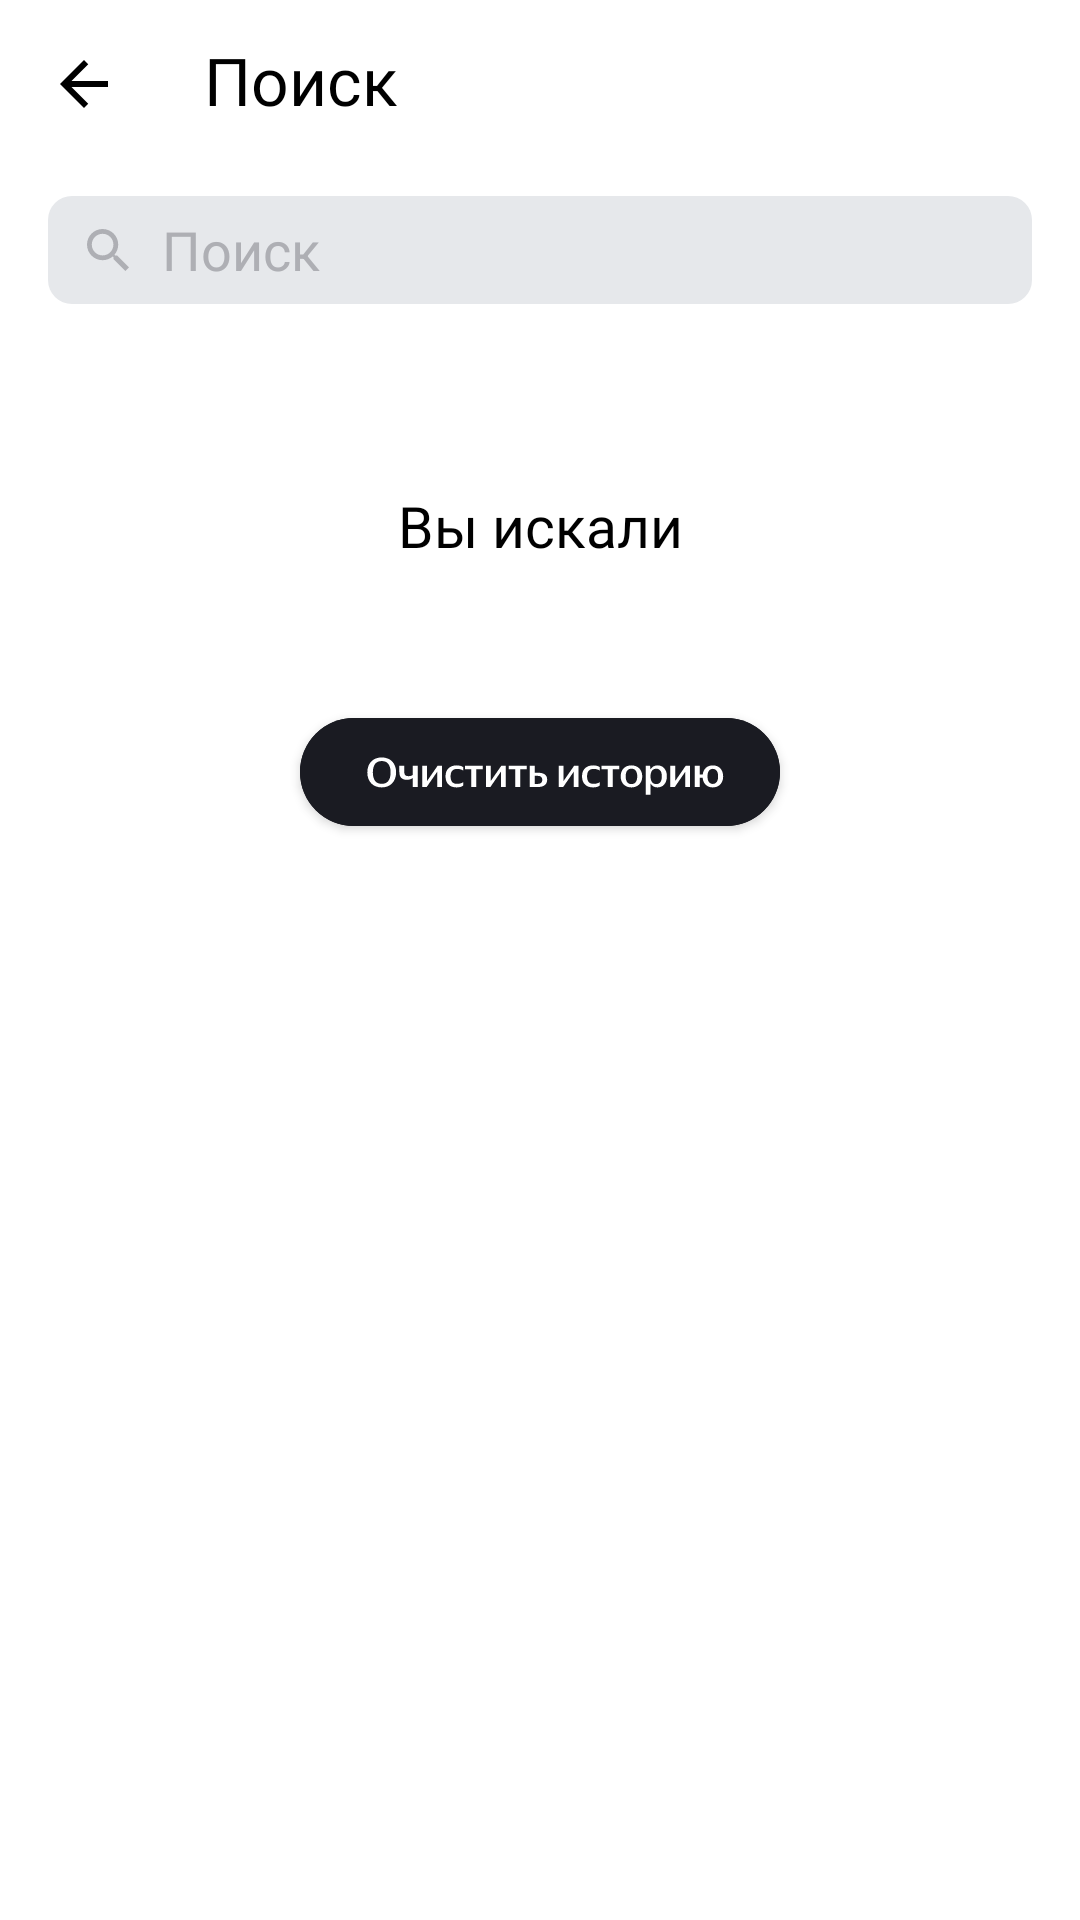

Layout XML and referenced resources for this Android screen:
<!-- AndroidManifest.xml: application theme Theme.MaterialComponents.DayNight.NoActionBar -->
<!-- res/layout/activity_search.xml -->
<?xml version="1.0" encoding="utf-8"?>
<LinearLayout xmlns:android="http://schemas.android.com/apk/res/android"
    xmlns:app="http://schemas.android.com/apk/res-auto"
    xmlns:tools="http://schemas.android.com/tools"
    android:id="@+id/search"
    android:layout_width="match_parent"
    android:layout_height="match_parent"
    android:background="@color/set_back"
    android:orientation="vertical">

    <LinearLayout
        android:id="@+id/settings"
        style="@style/SettingsScreenFrame">

        <ImageView
            android:id="@+id/button_back2"
            android:layout_width="48dp"
            android:layout_height="48dp"
            android:layout_marginHorizontal="4dp"
            android:layout_marginTop="4dp"
            android:layout_marginBottom="4dp"
            android:backgroundTint="@color/set_back"
            android:src="@drawable/icon_left_" />

        <TextView
            android:layout_width="wrap_content"
            android:layout_height="wrap_content"
            android:layout_gravity="start"
            android:layout_marginTop="4dp"
            android:layout_marginBottom="2dp"
            android:fontFamily="@font/ys_display_regular"
            android:paddingLeft="12dp"
            android:paddingTop="12dp"
            android:paddingBottom="10dp"
            android:text="@string/app_search"
            android:textColor="@color/set_font"
            android:textFontWeight="500"
            android:textSize="22sp" />

    </LinearLayout>

    <FrameLayout
        android:layout_width="match_parent"
        android:layout_height="52dp"
        android:orientation="horizontal"
        android:paddingLeft="16dp"
        android:paddingEnd="16dp">

        <EditText
            android:id="@+id/inputEditText"
            android:layout_width="match_parent"
            android:layout_height="36dp"
            android:layout_gravity="center_vertical"
            android:layout_weight="1"
            android:background="@drawable/corner"
            android:drawableStart="@drawable/edit_search_"
            android:drawablePadding="10dp"
            android:hint="@string/app_search"
            android:inputType="text"
            android:maxLines="1"
            android:paddingLeft="12dp"
            android:paddingRight="12dp"
            android:textColor="@color/set_font_edit"
            android:textColorHint="@color/search_edit_text"
            android:textCursorDrawable="@color/search_cursor"
            android:imeOptions="actionDone"
            android:singleLine="true" />

        <ImageView
            android:id="@+id/search_button_visible"
            style="@style/SearchClose"
            android:layout_width="16dp"
            android:layout_height="16dp"
            android:layout_gravity="end"
            android:layout_marginTop="18dp"
            android:layout_marginEnd="12dp"
            android:visibility="gone" />

    </FrameLayout>

    <androidx.recyclerview.widget.RecyclerView
        android:id="@+id/recyclerView"
        android:layout_width="match_parent"
        android:layout_height="wrap_content"
        android:layout_marginTop="16dp"

        />

    <FrameLayout
        android:layout_width="match_parent"
        android:layout_height="wrap_content"
        android:orientation="vertical"
        >

        <ImageView
            android:id="@+id/search_image_not_found"
            android:layout_width="120dp"
            android:layout_height="120dp"
            android:layout_gravity="center_horizontal"
            android:layout_marginTop="102dp"
            android:src="@drawable/not_found"
            android:visibility="gone" />

        <ImageView
            android:id="@+id/search_image_wrong"
            android:layout_width="120dp"
            android:layout_height="120dp"
            android:layout_gravity="center_horizontal"
            android:layout_marginTop="102dp"
            android:src="@drawable/wrong"
            android:visibility="gone" />

        <TextView android:id="@+id/search_text_not_found"
            android:layout_width="wrap_content"
            android:layout_height="wrap_content"
            android:layout_gravity="center_horizontal"
            android:textAlignment="center"
            android:layout_marginTop="238dp"
            android:textSize="19sp"
            android:textStyle="bold"
            android:textColor="@color/search_not_found"
            android:fontFamily="@font/ys_display_medium"
            tools:text="@string/something_went_wrong"
            android:visibility="gone" />

        <com.google.android.material.button.MaterialButton
            android:id="@+id/search_button_wrong"
            android:layout_width="91dp"
            android:layout_height="wrap_content"
            android:layout_gravity="center_horizontal"
            android:layout_marginTop="350dp"
            app:cornerRadius="54dp"
            android:visibility="gone"
            android:backgroundTint="@color/search_not_found"
            app:icon="@drawable/label" />

    </FrameLayout>
    <LinearLayout
        android:id="@+id/search_history"
        style="@style/SettingsScreenFrame"
        android:orientation="vertical"
        android:layout_marginTop="24dp"
        android:visibility="visible">

        <TextView
            android:layout_width="match_parent"
            android:layout_height="52dp"
            android:gravity="center"
            android:fontFamily="@font/ys_display_medium"
            android:text="@string/search_history"
            android:textColor="@color/set_font"
            android:textFontWeight="500"
            android:textSize="19sp" />

        <androidx.recyclerview.widget.RecyclerView
            android:id="@+id/recyclerViewHistory"
            android:layout_width="match_parent"
            android:layout_height="wrap_content"
            android:layout_marginTop="8dp" />

        <com.google.android.material.button.MaterialButton
            android:id="@+id/search_button_clear"
            android:layout_width="160dp"
            android:layout_height="wrap_content"
            android:layout_gravity="center_horizontal"
            android:layout_marginTop="24dp"
            app:cornerRadius="54dp"
            android:backgroundTint="@color/search_not_found"
            app:icon="@drawable/history" />
    </LinearLayout>

</LinearLayout>
<!-- resources referenced by this layout -->
<resources>
  <color name="search_cursor">#3772E7</color>
  <color name="search_edit_text">#AEAFB4</color>
  <color name="search_not_found">#1A1B22</color>
  <color name="set_back">#FFFFFFFF</color>
  <color name="set_font">#FF000000</color>
  <color name="set_font_edit">#FF000000</color>
  <!-- drawable corner (drawable) -->
  <?xml version="1.0" encoding="utf-8"?>
  <selector xmlns:android="http://schemas.android.com/apk/res/android">
      <item>
          <shape android:shape="rectangle">
              <solid android:color="@color/search_edit_field"/>
              <corners android:radius="8dp"/>
          </shape>
      </item>
  </selector>
  <!-- drawable edit_search_ (drawable) -->
  <vector xmlns:android="http://schemas.android.com/apk/res/android"
      android:width="16dp"
      android:height="16dp"
      android:viewportWidth="16"
      android:viewportHeight="16">
    <path
        android:pathData="M11.006,9.805H10.373L10.149,9.589C10.934,8.676 11.406,7.492 11.406,6.203C11.406,3.329 9.077,1 6.203,1C3.329,1 1,3.329 1,6.203C1,9.077 3.329,11.406 6.203,11.406C7.492,11.406 8.676,10.934 9.589,10.149L9.805,10.373V11.006L13.807,15L15,13.807L11.006,9.805ZM6.203,9.805C4.21,9.805 2.601,8.196 2.601,6.203C2.601,4.21 4.21,2.601 6.203,2.601C8.196,2.601 9.805,4.21 9.805,6.203C9.805,8.196 8.196,9.805 6.203,9.805Z"
        android:fillColor="@color/search_edit_text"/>
  </vector>
  <!-- drawable history: vector/xml drawable (drawable, 6907 chars, omitted) -->
  <!-- drawable icon_left_ (drawable) -->
  <vector xmlns:android="http://schemas.android.com/apk/res/android"
      android:width="48dp"
      android:height="48dp"
      android:viewportWidth="48"
      android:viewportHeight="48">
    <group>
      <clip-path
          android:pathData="M12,12h24v24h-24z"/>
      <path
          android:pathData="M32,23H19.83L25.42,17.41L24,16L16,24L24,32L25.41,30.59L19.83,25H32V23Z"
          android:fillColor="@color/set_left"/>
    </group>
  </vector>
  <!-- drawable label: vector/xml drawable (drawable, 5567 chars, omitted) -->
  <string name="app_search">Поиск</string>
  <string name="search_history">Вы искали</string>
  <string name="something_went_wrong">Проблемы со связью\n\nЗагрузка не удалась. Проверьте подключение к интернету</string>
  <style name="SearchClose">
          <item name="android:src">@drawable/light_mode_</item>
      </style>
  <style name="SettingsScreenFrame">
          <item name="android:layout_width">match_parent</item>
          <item name="android:layout_height">wrap_content</item>
          <item name="android:orientation">horizontal</item>
      </style>
  <color name="search_edit_field">#E6E8EB</color>
  <color name="set_left">#FF000000</color>
</resources>
